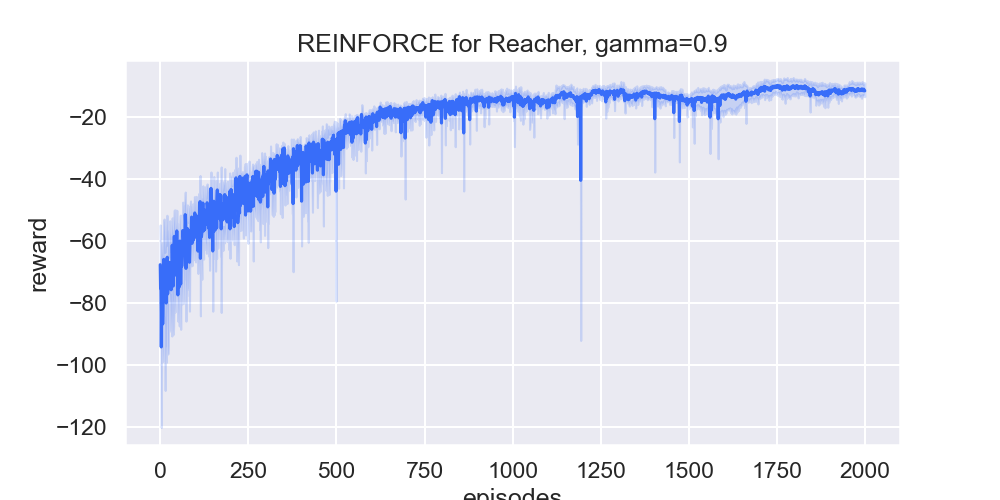

The table this chart was drawn from, first rows:
, episodes, reward
0, 0, -70.18
1, 0, -59.05
2, 0, -45.08
3, 0, -79.4
4, 0, -84.16
5, 1, -86.1
6, 1, -50.04
7, 1, -89.49
8, 1, -68.55
9, 1, -82.63
10, 2, -98.85
11, 2, -49.38
12, 2, -86.35
13, 2, -67.54
14, 2, -76.94
15, 3, -129.3
16, 3, -70.61
17, 3, -78.01
18, 3, -60.67
19, 3, -132
20, 4, -100.4
21, 4, -48.95
22, 4, -93.03
23, 4, -64.31
24, 4, -94.19
25, 5, -107.8
26, 5, -61
27, 5, -65.36
28, 5, -70.72
29, 5, -65.27
30, 6, -80.38
31, 6, -57.54
32, 6, -85.56
33, 6, -84.93
34, 6, -64.6
35, 7, -86.99
36, 7, -61.4
37, 7, -103.8
38, 7, -99.64
39, 7, -81.77
40, 8, -87.71
41, 8, -48.39
42, 8, -98.48
43, 8, -65.06
44, 8, -97.96
45, 9, -70.5
46, 9, -53.16
47, 9, -75.85
48, 9, -60.47
49, 9, -79.16
50, 10, -87
51, 10, -60.86
52, 10, -43.55
53, 10, -77.65
54, 10, -60.2
55, 11, -87.23
56, 11, -51.98
57, 11, -53
58, 11, -53.62
59, 11, -93.85
... 9,940 more rows
